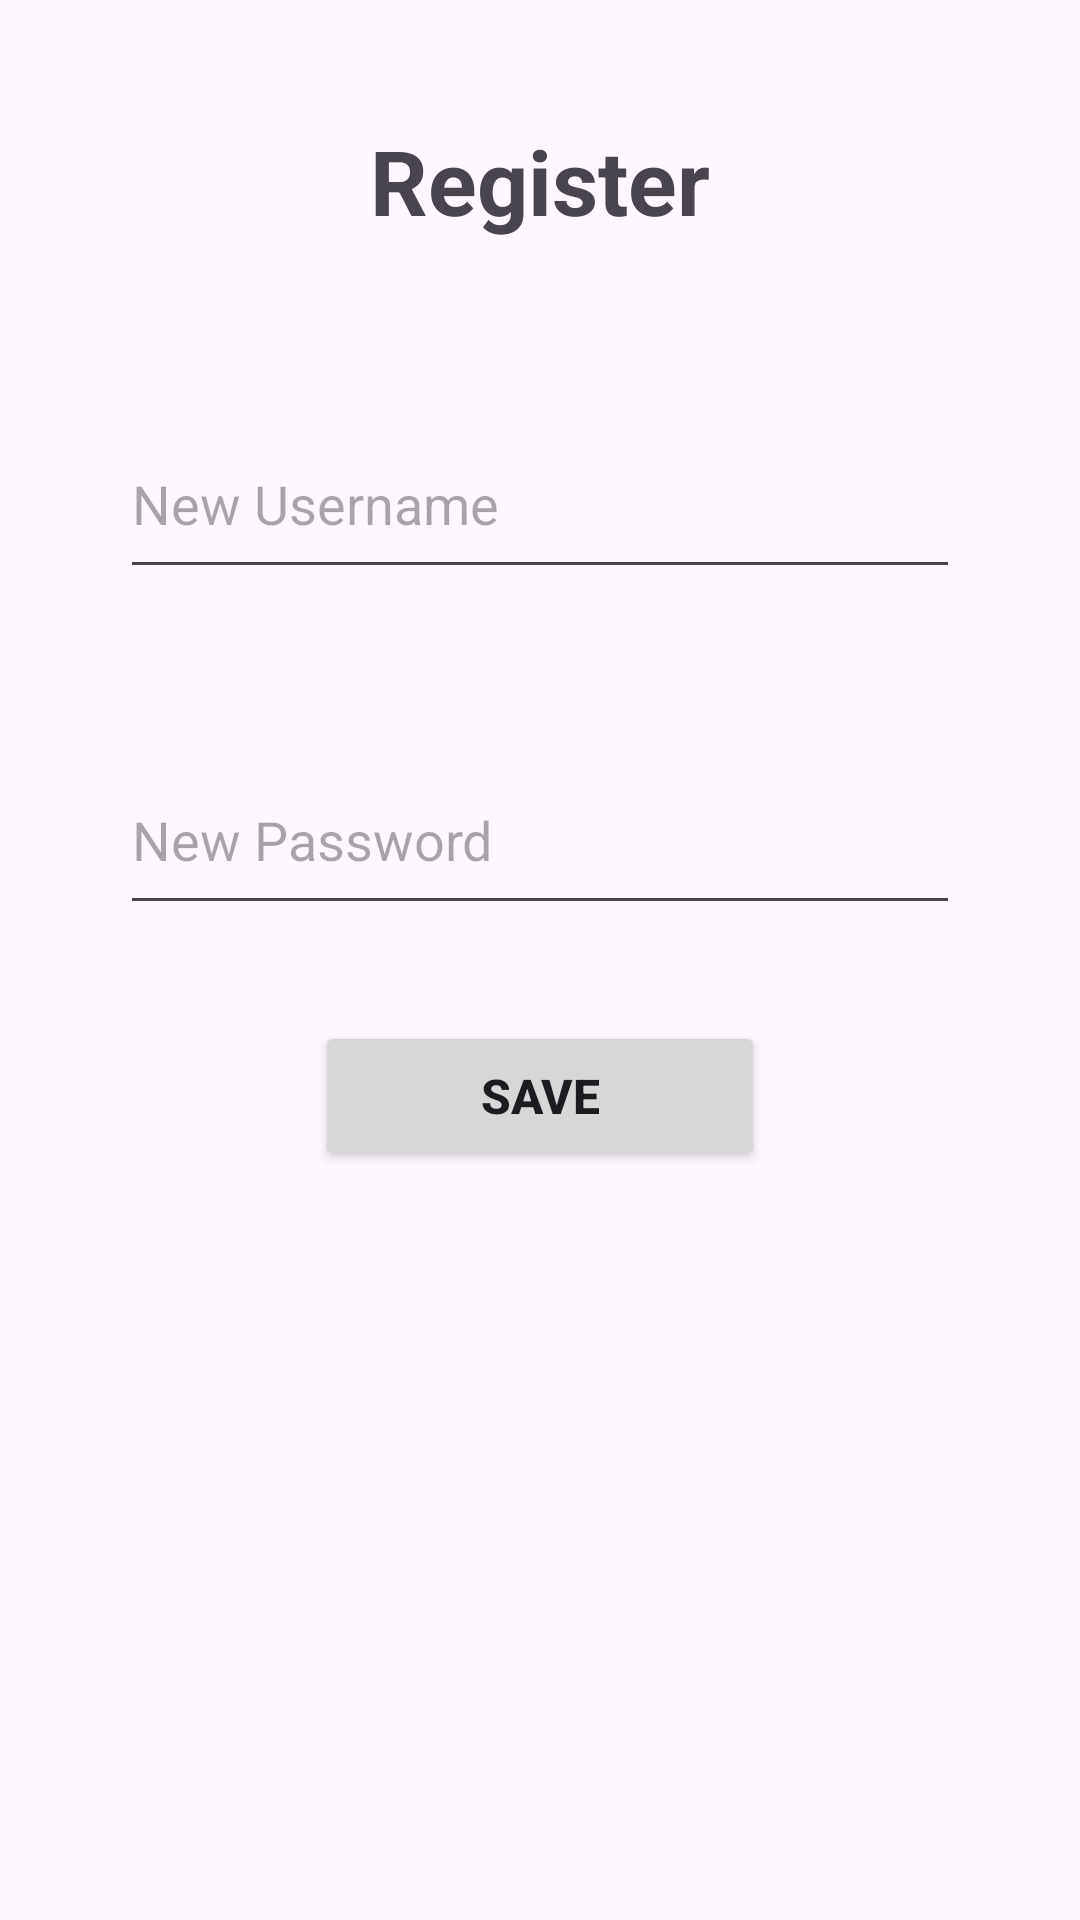

Layout XML and referenced resources for this Android screen:
<!-- AndroidManifest.xml: application theme Theme.SegundoParcialGalvarini -->
<!-- res/layout/activity_register.xml -->
<?xml version="1.0" encoding="utf-8"?>
<androidx.constraintlayout.widget.ConstraintLayout xmlns:android="http://schemas.android.com/apk/res/android"
    xmlns:app="http://schemas.android.com/apk/res-auto"
    xmlns:tools="http://schemas.android.com/tools"
    android:id="@+id/main"
    android:layout_width="match_parent"
    android:layout_height="match_parent"
    tools:context=".RegisterActivity">

    <TextView
        android:id="@+id/tv_titulo"
        android:layout_width="wrap_content"
        android:layout_height="wrap_content"
        android:layout_marginTop="40dp"
        android:text="Register"
        android:textSize="30sp"
        android:textStyle="bold"
        app:layout_constraintEnd_toEndOf="parent"
        app:layout_constraintStart_toStartOf="parent"
        app:layout_constraintTop_toTopOf="parent" />

    <EditText
        android:id="@+id/et_user"
        android:layout_width="280dp"
        android:layout_height="60dp"
        android:layout_marginTop="56dp"
        android:ems="10"
        android:hint="New Username"
        android:inputType="text"
        app:layout_constraintEnd_toEndOf="parent"
        app:layout_constraintStart_toStartOf="parent"
        app:layout_constraintTop_toBottomOf="@+id/tv_titulo" />

    <EditText
        android:id="@+id/et_pass"
        android:layout_width="280dp"
        android:layout_height="60dp"
        android:layout_marginTop="52dp"
        android:ems="10"
        android:hint="New Password"
        android:inputType="text"
        app:layout_constraintEnd_toEndOf="parent"
        app:layout_constraintStart_toStartOf="parent"
        app:layout_constraintTop_toBottomOf="@+id/et_user" />

    <Button
        android:id="@+id/bt_save"
        android:layout_width="150dp"
        android:layout_height="50dp"
        android:layout_marginTop="32dp"
        android:text="Save"
        android:textSize="16sp"
        android:textStyle="bold"
        app:layout_constraintEnd_toEndOf="parent"
        app:layout_constraintStart_toStartOf="parent"
        app:layout_constraintTop_toBottomOf="@+id/et_pass" />
</androidx.constraintlayout.widget.ConstraintLayout>
<!-- resources referenced by this layout -->
<resources>
  <style name="Theme.SegundoParcialGalvarini" parent="Base.Theme.SegundoParcialGalvarini" />
  <style name="Base.Theme.SegundoParcialGalvarini" parent="Theme.Material3.DayNight.NoActionBar">
          
          
      </style>
</resources>
